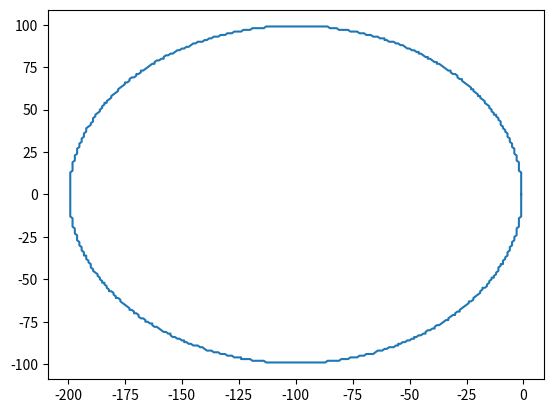

Generate this figure with matplotlib:
import numpy
import matplotlib.pyplot as plt
import math
import io
class Point:
    x = 0
    y = 0
    def __str__(self):
        return "x: " + str(self.x) + ", y: " + str(self.y) + "\n"
def bresenham(x0, y0, x1, y1):
    x0 = int(x0)
    y0= int(y0)
    x1 = int(x1)
    y1 = int(y1)
    dx = abs(x0 - x1)
    dy = abs(y0 - y1)
    if x0 < x1:
        sx = 1
    else:
        sx = -1

    if y0 < y1:
        sy = 1
    else:
        sy = -1
    error = dx - dy
    points = []
    while True:
        p = Point()
        if x0 == x1 and y0 == y1:
            break
        e2 = 2 * error
        if e2 > -dy:
            error -= dy
            p.x = sx
            x0 += sx
        if x0 == x1 and y0 == y1:
            points.append(p)
            break
        if e2 < dx:
            error += dx
            p.y = sy
            y0 += sy
        points.append(p)

    return points

def circle(radius):
    step_size = 0.01

    prev_x = radius * math.cos(0)
    prev_y = radius * math.sin(0)
    points = []

    theta = step_size
    while theta < 2*math.pi:
        new_x = radius * math.cos(theta)
        new_y = radius * math.sin(theta)
        points += bresenham(prev_x, prev_y, new_x, new_y)
        prev_x = new_x
        prev_y = new_y
        theta += step_size
    return points

def plot_points(p):
    points = p[:]
    for i in range(1, len(points)):
        points[i].x += points[i-1].x
        points[i].y += points[i-1].y
    plt.plot([p.x for p in points], [p.y for p in points])
    plt.show()

def write_points_to_file(points, path):
    f_handle = open(path, 'w')

    f_handle.write("Array Length  " + str(len(points)) + "\n" )

    f_handle.write('X axis: \n')
    f_handle.write('{ ')
    second = False
    for p in points:
        if second:
            f_handle.write(', ')
        second = True
        if p.x == 1:
            f_handle.write('1')
        elif p.x == -1:
            f_handle.write('2')
        elif p.x == 0:
            f_handle.write('0')
    f_handle.write("}")

    f_handle.write('Y axis: \n')
    f_handle.write('{ ')
    second = False
    for p in points:
        if second:
            f_handle.write(', ')
        second = True
        if p.y == 1:
            f_handle.write('1')
        elif p.y == -1:
            f_handle.write('2')
        elif p.y == 0:
            f_handle.write('0')
    f_handle.write("}")

    f_handle.close()


write_points_to_file(circle(100), "100_circle.txt")
write_points_to_file(bresenham(0,0,50,50), "some_line.txt")
plot_points(circle(100))
#plot_points(bresenham(0,0, 10, 20))
